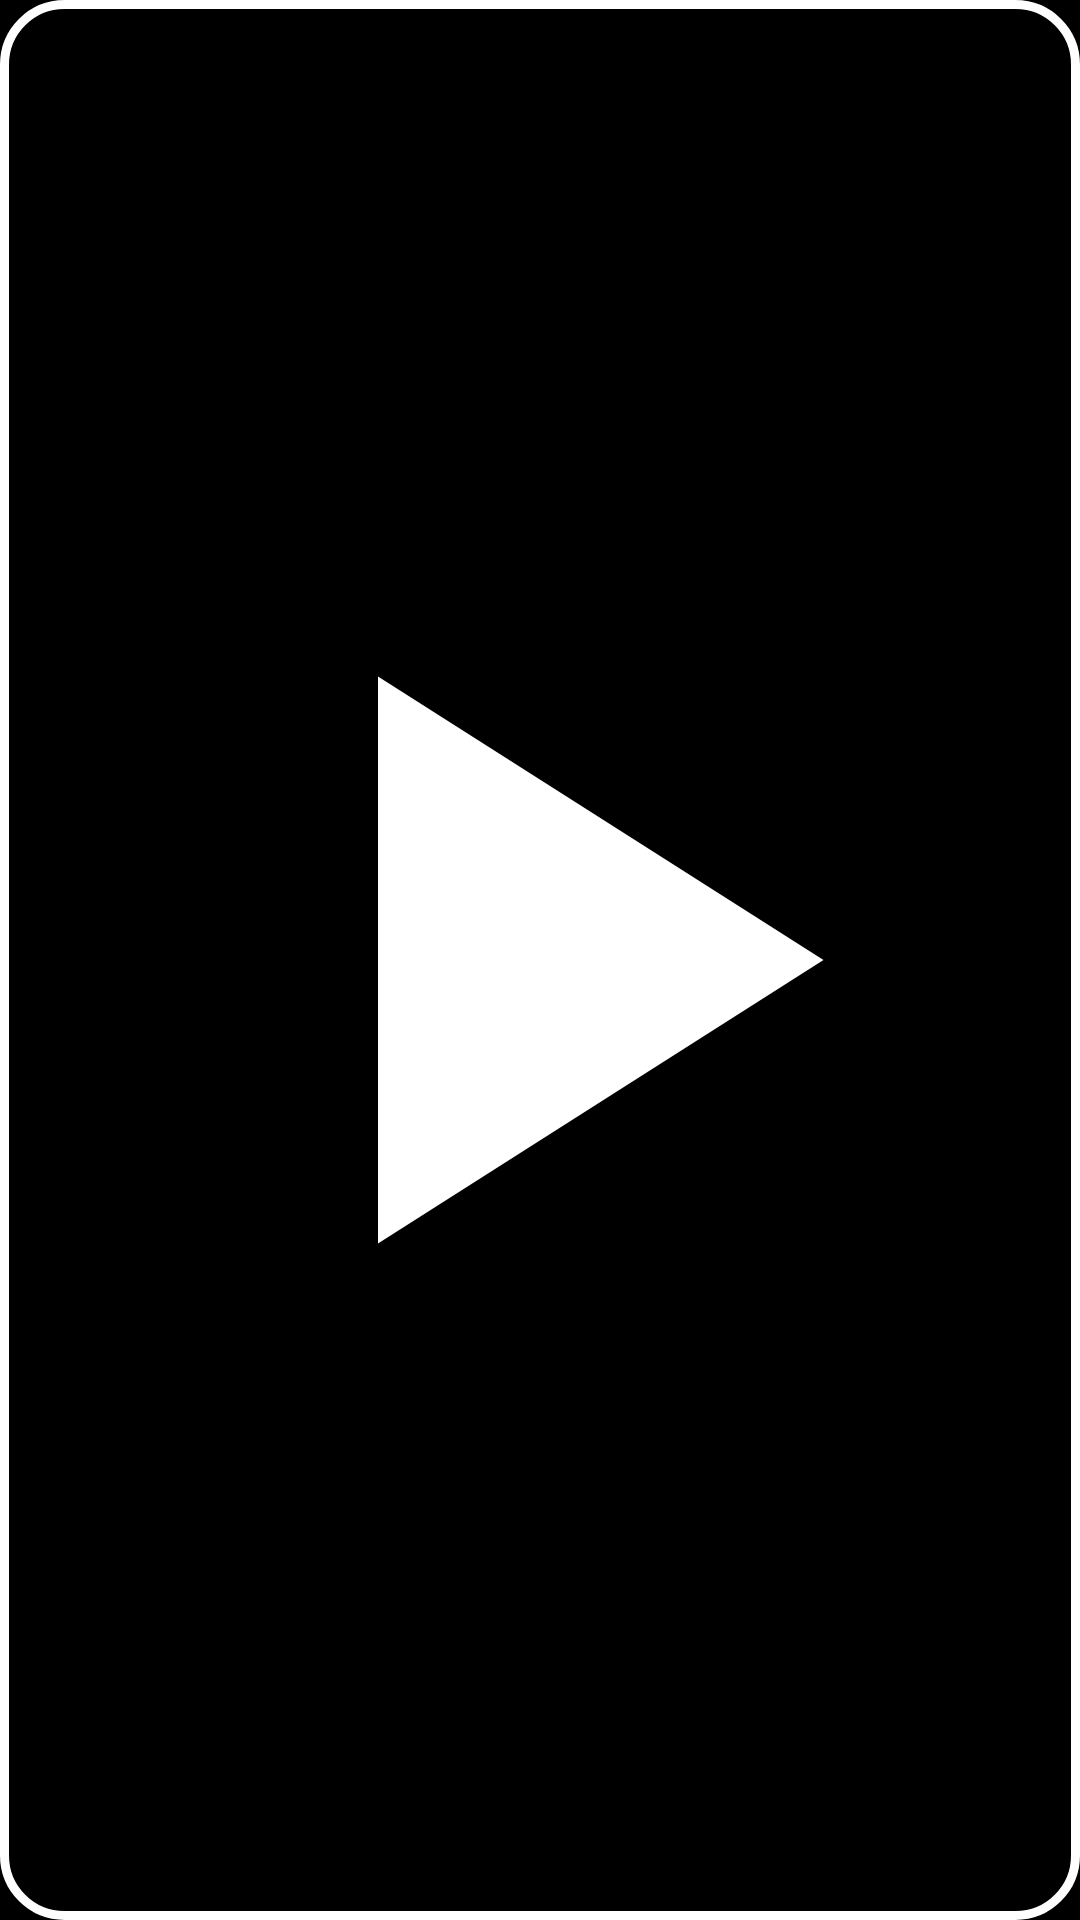

Reconstruct the res/layout file that produces this screen, plus the resources it refers to.
<!-- AndroidManifest.xml: application theme Theme.GrandmasLauncher -->
<!-- res/layout/layout_floating_youtube.xml -->
<?xml version="1.0" encoding="utf-8"?>
<ImageButton xmlns:android="http://schemas.android.com/apk/res/android"
    android:id="@+id/btnOverlayYouTube"
    android:layout_width="@dimen/touch_target_min"
    android:layout_height="@dimen/touch_target_min"
    android:background="@drawable/bg_control"
    android:contentDescription="@string/nav_youtube"
    android:elevation="12dp"
    android:padding="18dp"
    android:scaleType="fitCenter"
    android:src="@drawable/ic_nav_youtube" />
<!-- resources referenced by this layout -->
<resources>
  <dimen name="touch_target_min">80dp</dimen>
  <!-- drawable bg_control (drawable) -->
  <?xml version="1.0" encoding="utf-8"?>
  <shape xmlns:android="http://schemas.android.com/apk/res/android"
      android:shape="rectangle">
      <solid android:color="@color/color_control_fill" />
      <stroke
          android:width="@dimen/control_border_width"
          android:color="@color/color_control_border" />
      <corners android:radius="@dimen/control_corner_radius" />
  </shape>
  <!-- drawable ic_nav_youtube (drawable) -->
  <?xml version="1.0" encoding="utf-8"?>
  <vector xmlns:android="http://schemas.android.com/apk/res/android"
      android:width="24dp"
      android:height="24dp"
      android:viewportWidth="24"
      android:viewportHeight="24">
      <path
          android:fillColor="@color/color_text_primary"
          android:pathData="M8,5v14l11,-7z" />
  </vector>
  <string name="nav_youtube">YouTube</string>
  <style name="Theme.GrandmasLauncher" parent="Theme.MaterialComponents.Light.NoActionBar">
          <item name="colorPrimary">@color/color_text_primary</item>
          <item name="colorPrimaryVariant">@color/color_text_primary</item>
          <item name="colorOnPrimary">@color/color_text_on_dark</item>
  
          <item name="colorSecondary">@color/color_text_primary</item>
          <item name="colorOnSecondary">@color/color_text_on_dark</item>
  
          <item name="colorSurface">@color/color_bg_card</item>
          <item name="colorOnSurface">@color/color_text_primary</item>
          <item name="colorOnBackground">@color/color_text_primary</item>
  
          <item name="android:colorBackground">@color/color_bg_primary</item>
          <item name="android:windowBackground">@color/color_bg_primary</item>
          <item name="android:statusBarColor">@android:color/transparent</item>
          <item name="android:navigationBarColor">@android:color/transparent</item>
          <item name="android:windowLightStatusBar">@bool/window_light_system_bars</item>
  
          
          <item name="android:editTextColor">@color/color_text_primary</item>
          <item name="android:textColorHint">@color/color_text_secondary</item>
  
          <item name="android:fontFamily">sans-serif</item>
          <item name="android:windowAnimationStyle">@null</item>
      </style>
  <color name="color_control_fill">#000000</color>
  <dimen name="control_border_width">3dp</dimen>
  <color name="color_control_border">#FFFFFF</color>
  <dimen name="control_corner_radius">20dp</dimen>
  <color name="color_text_primary">#FFFFFF</color>
  <color name="color_text_on_dark">#FFFFFF</color>
  <color name="color_bg_card">#000000</color>
  <color name="color_bg_primary">#000000</color>
  <color name="color_text_secondary">#9A9A9A</color>
</resources>
